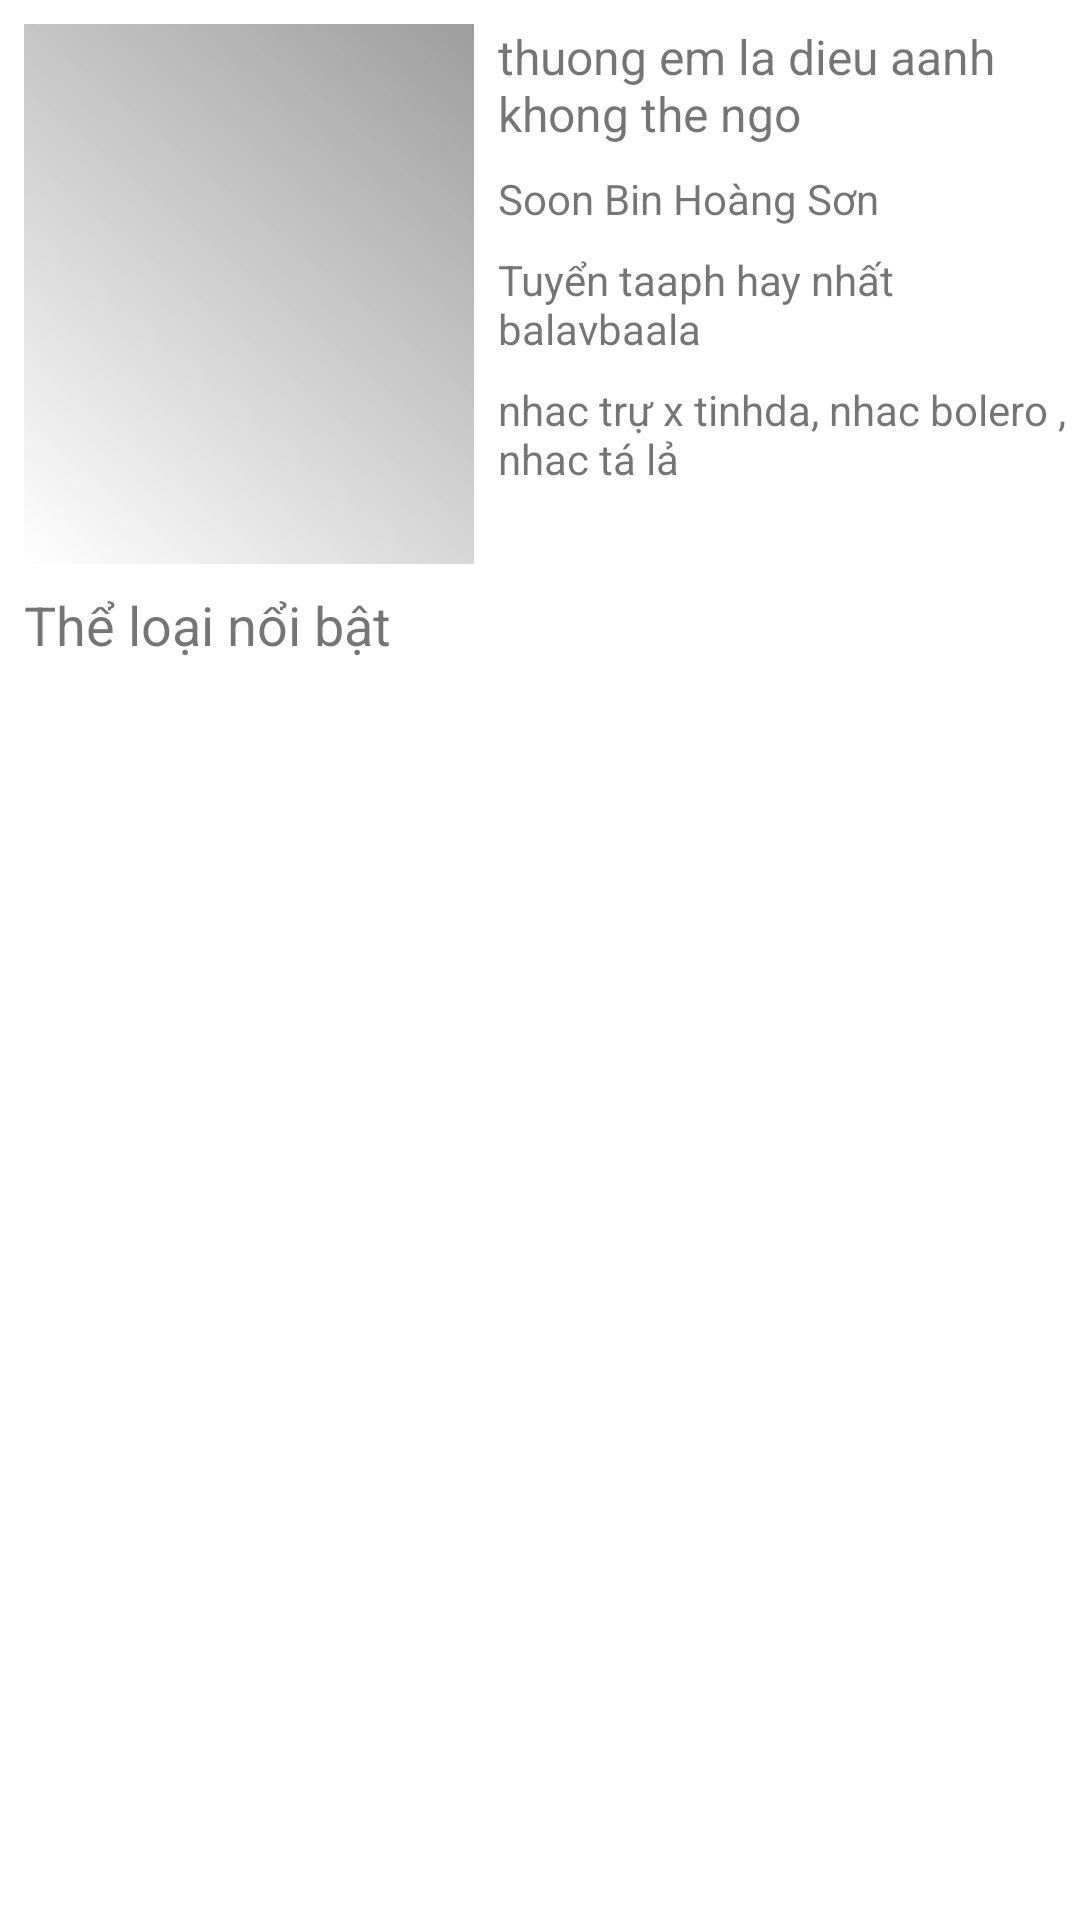

Layout XML and referenced resources for this Android screen:
<!-- AndroidManifest.xml: application theme Theme.AppMp3 -->
<!-- res/layout/fragment_play_nhac_information.xml -->
<?xml version="1.0" encoding="utf-8"?>
<androidx.constraintlayout.widget.ConstraintLayout xmlns:android="http://schemas.android.com/apk/res/android"
    xmlns:app="http://schemas.android.com/apk/res-auto"
    xmlns:tools="http://schemas.android.com/tools"
    android:layout_width="match_parent"
    android:layout_height="500dp"
    tools:context=".fragment.PlayNhacInformationFragment">

    

    <ImageView
        android:id="@+id/imgBaiHatPhatNhac"
        android:layout_width="150dp"
        android:layout_height="180dp"
        android:layout_marginStart="8dp"
        android:layout_marginTop="8dp"
        android:scaleType="fitXY"
        android:src="@drawable/background_banner"
        app:layout_constraintStart_toStartOf="parent"
        app:layout_constraintTop_toTopOf="parent" />

    <TextView
        android:id="@+id/txtNameBaiHatPhatNhac"
        android:layout_width="0dp"
        android:layout_height="wrap_content"
        android:layout_marginStart="8dp"
        android:layout_marginEnd="8dp"
        android:maxLines="2"
        android:text="thuong em la dieu aanh khong the ngo"
        android:textSize="16sp"
        app:layout_constraintEnd_toEndOf="parent"
        app:layout_constraintHorizontal_bias="1.0"
        app:layout_constraintStart_toEndOf="@+id/imgBaiHatPhatNhac"
        app:layout_constraintTop_toTopOf="@+id/imgBaiHatPhatNhac" />

    <TextView
        android:id="@+id/txtNameCaSiPhatNhac"
        android:layout_width="0dp"
        android:layout_height="wrap_content"
        android:layout_marginTop="8dp"
        android:layout_marginEnd="4dp"
        android:maxLines="2"
        android:text="Soon Bin Hoàng Sơn"
        app:layout_constraintEnd_toEndOf="parent"
        app:layout_constraintStart_toStartOf="@+id/txtNameBaiHatPhatNhac"
        app:layout_constraintTop_toBottomOf="@+id/txtNameBaiHatPhatNhac" />

    <TextView
        android:id="@+id/txtNameAlbumPhatNhac"
        android:layout_width="0dp"
        android:layout_height="wrap_content"
        android:layout_marginTop="8dp"
        android:layout_marginEnd="4dp"
        android:maxLines="2"
        android:text="Tuyển taaph hay nhất balavbaala"
        app:layout_constraintEnd_toEndOf="parent"
        app:layout_constraintStart_toStartOf="@+id/txtNameCaSiPhatNhac"
        app:layout_constraintTop_toBottomOf="@+id/txtNameCaSiPhatNhac" />

    <TextView
        android:id="@+id/txtTheLoaiPhatNhac"
        android:layout_width="0dp"
        android:layout_height="wrap_content"
        android:layout_marginTop="8dp"
        android:layout_marginEnd="4dp"
        android:maxLines="2"
        android:text="nhac trự x tinhda, nhac bolero , nhac tá lả"
        app:layout_constraintEnd_toEndOf="parent"
        app:layout_constraintStart_toStartOf="@+id/txtNameAlbumPhatNhac"
        app:layout_constraintTop_toBottomOf="@+id/txtNameAlbumPhatNhac" />

    <TextView
        android:id="@+id/textView11"
        android:layout_width="wrap_content"
        android:layout_height="wrap_content"
        android:layout_marginTop="8dp"
        android:text="Thể loại nổi bật"
        android:textSize="18sp"
        app:layout_constraintStart_toStartOf="@+id/imgBaiHatPhatNhac"
        app:layout_constraintTop_toBottomOf="@+id/imgBaiHatPhatNhac" />

    <androidx.recyclerview.widget.RecyclerView
        android:id="@+id/rvPhatNhac"
        android:layout_width="match_parent"
        android:layout_height="wrap_content"
        android:layout_marginTop="8dp"
        app:layout_constraintEnd_toEndOf="parent"
        app:layout_constraintStart_toStartOf="parent"
        app:layout_constraintTop_toBottomOf="@+id/textView11" />
</androidx.constraintlayout.widget.ConstraintLayout>
<!-- resources referenced by this layout -->
<resources>
  <!-- drawable background_banner (drawable) -->
  <?xml version="1.0" encoding="utf-8"?>
  <shape xmlns:android="http://schemas.android.com/apk/res/android"
      android:shape="rectangle">
  
  
      <gradient android:angle="45"
          android:startColor="#20fdfdfd"
          android:endColor="#660B0B0B">
  
      </gradient>
  
  
  
  </shape>
  <style name="Theme.AppMp3" parent="Theme.MaterialComponents.DayNight.DarkActionBar">
          
          <item name="colorPrimary">@color/primaryColor</item>
          <item name="colorPrimaryVariant">@color/primaryDarkColor</item>
          <item name="colorOnPrimary">@color/white</item>
          
          <item name="colorSecondary">@color/teal_200</item>
          <item name="colorSecondaryVariant">@color/teal_700</item>
          <item name="colorOnSecondary">@color/black</item>
          
          <item name="android:statusBarColor" tools:targetApi="l">?attr/colorPrimaryVariant</item>
          
      </style>
  <color name="primaryColor">#ab47bc</color>
  <color name="primaryDarkColor">#790e8b</color>
  <color name="white">#FFFFFFFF</color>
  <color name="teal_200">#FF03DAC5</color>
  <color name="teal_700">#FF018786</color>
  <color name="black">#FF000000</color>
</resources>
